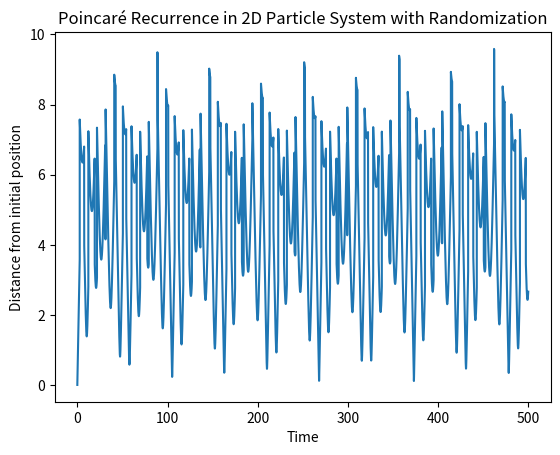

The script that saved this image:
import numpy as np
import matplotlib.pyplot as plt

# Parameters for the 2D box
Lx, Ly = 10, 10  # Dimensions of the box

# Random initial velocities in x and y directions
vx = np.random.uniform(-2.0, 2.0)
vy = np.random.uniform(-2.0, 2.0)

# Random initial position within the box
x0 = np.random.uniform(0, Lx)
y0 = np.random.uniform(0, Ly)

# Time evolution parameters
t_max = 500
dt = 0.01
times = np.arange(0, t_max, dt)

# Function to calculate the position at time t
def position(t, x0, y0, vx, vy, Lx, Ly):
    x_t = (x0 + vx * t) % Lx
    y_t = (y0 + vy * t) % Ly
    return x_t, y_t

# Calculate the distance from the initial position over time
distances = []
for t in times:
    x_t, y_t = position(t, x0, y0, vx, vy, Lx, Ly)
    distance = np.sqrt((x_t - x0)**2 + (y_t - y0)**2)
    distances.append(distance)

# Plot the recurrence
plt.plot(times, distances)
plt.xlabel('Time')
plt.ylabel('Distance from initial position')
plt.title('Poincaré Recurrence in 2D Particle System with Randomization')
plt.show()